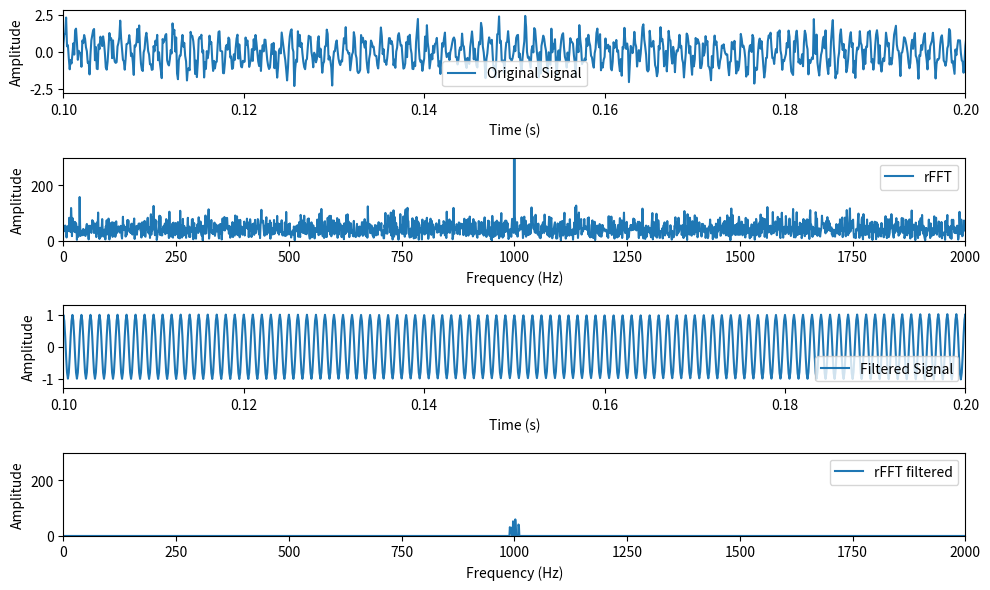

This chart was generated by the following Python code:
import numpy as np
import matplotlib.pyplot as plt
from scipy.signal import butter, lfilter, freqz
from scipy.fftpack import fft, ifft, fftfreq

# Generate a 1 kHz sine wave with noise
fs = 10_000  # Sampling frequency (Hz)
t = np.linspace(0, 1, fs, endpoint=False)
signal = np.sin(2 * np.pi * 1000 * t) + np.random.normal(0, 0.5, len(t))

# Compute the FFT of the signal
fft_result = np.fft.rfft(signal)
freq = np.fft.rfftfreq(len(t), d=1/fs)

# Design a bandpass filter
max_signal_freq = freq[np.argmax(np.abs(fft_result))]
lowcut, highcut = max_signal_freq-10, max_signal_freq+10  # Frequency range (Hz)
sig_fft_filtered = fft_result.copy()
sig_fft_filtered[(freq < lowcut) | (freq > highcut)] = 0

# get the filtered signal in time domain
filtered_signal = np.fft.irfft(np.abs(sig_fft_filtered))


# Plot the original signal, FFT, and filtered signal
plt.figure(figsize=(10, 6))
plt.subplot(4, 1, 1)
plt.plot(t, signal, label='Original Signal')
plt.xlabel('Time (s)')
plt.ylabel('Amplitude')
plt.xlim(0.10, 0.20)
plt.legend()

plt.subplot(4, 1, 2)
plt.plot(freq, np.abs(fft_result), label='rFFT')
plt.xlabel('Frequency (Hz)')
plt.ylabel('Amplitude')
plt.ylim(0, 300)
plt.xlim(0, 2000)
plt.legend()

plt.subplot(4, 1, 3)
plt.plot(t, filtered_signal, label='Filtered Signal')
plt.xlabel('Time (s)')
plt.ylabel('Amplitude')
plt.xlim(0.10, 0.20)
plt.legend()

plt.subplot(4, 1, 4)
plt.plot(freq, sig_fft_filtered, label='rFFT filtered')
plt.xlabel('Frequency (Hz)')
plt.ylabel('Amplitude')
plt.ylim(0, 300)
plt.xlim(0, 2000)
plt.legend()

plt.tight_layout()
plt.show()
